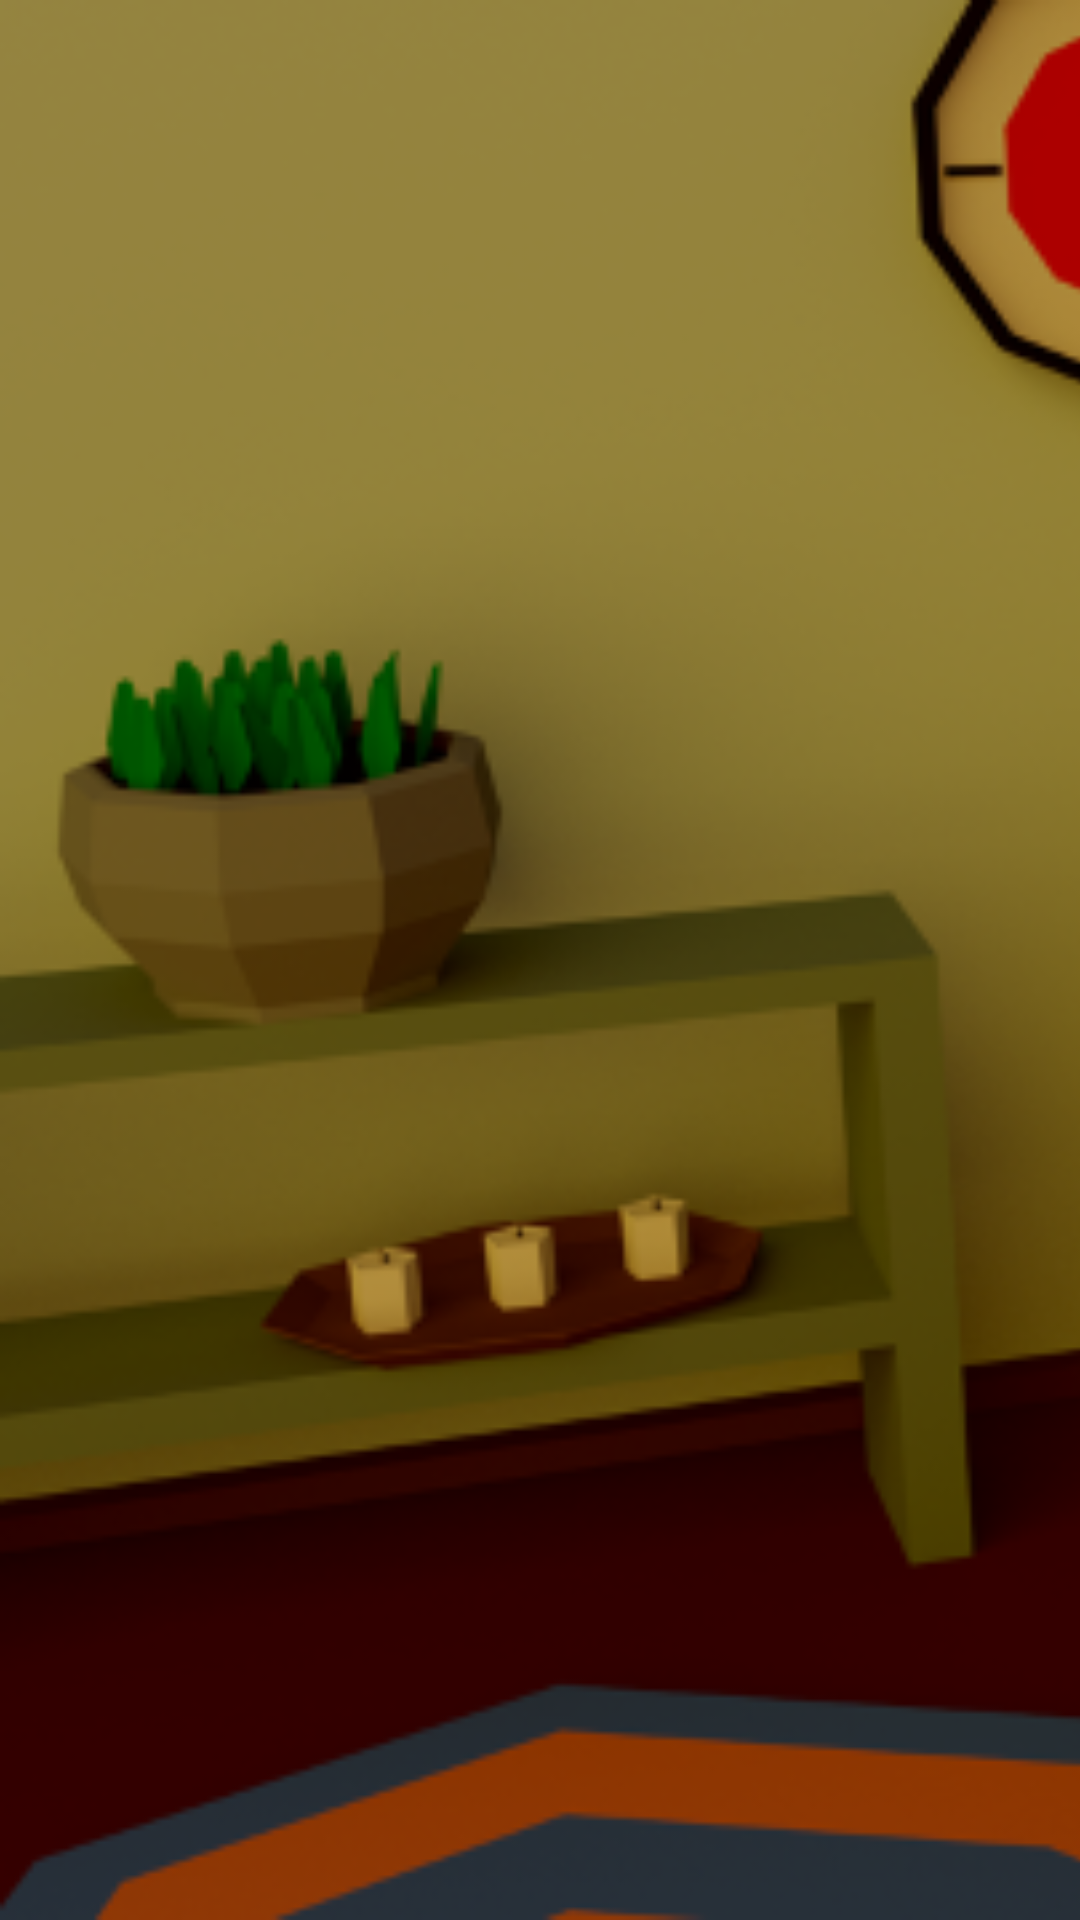

This screen was rendered from an Android layout file. Write that file and the resources it references.
<!-- AndroidManifest.xml: application theme AppTheme -->
<!-- res/layout/activity_room.xml -->
<?xml version="1.0" encoding="utf-8"?>
<RelativeLayout xmlns:android="http://schemas.android.com/apk/res/android"
    xmlns:tools="http://schemas.android.com/tools"
    android:layout_width="match_parent"
    android:layout_height="match_parent"
    tools:context="org.literacyapp.ParallaxActivity">

    <HorizontalScrollView android:id="@+id/horizontalScrollViewRoom"
        android:layout_width="match_parent"
        android:layout_height="match_parent"
        android:scrollbars="none">

        <RelativeLayout
            android:layout_width="match_parent"
            android:layout_height="match_parent">

            <ImageView android:id="@+id/imageViewRoom"
                android:layout_width="match_parent"
                android:layout_height="match_parent"
                android:src="@drawable/room"
                android:scaleType="fitStart"
                android:adjustViewBounds="true" />
        </RelativeLayout>
    </HorizontalScrollView>
</RelativeLayout>
<!-- resources referenced by this layout -->
<resources>
  <!-- drawable room: png bitmap (drawable, 183685 bytes) -->
  <style name="AppTheme" parent="Theme.AppCompat.Light.NoActionBar">
          <item name="colorPrimary">@color/colorPrimary</item>
          <item name="colorPrimaryDark">@color/colorPrimaryDark</item>
          <item name="colorAccent">@color/colorAccent</item>
      </style>
  <color name="colorPrimary">#4CAF50</color>
  <color name="colorPrimaryDark">#409343</color>
  <color name="colorAccent">#009688</color>
</resources>
